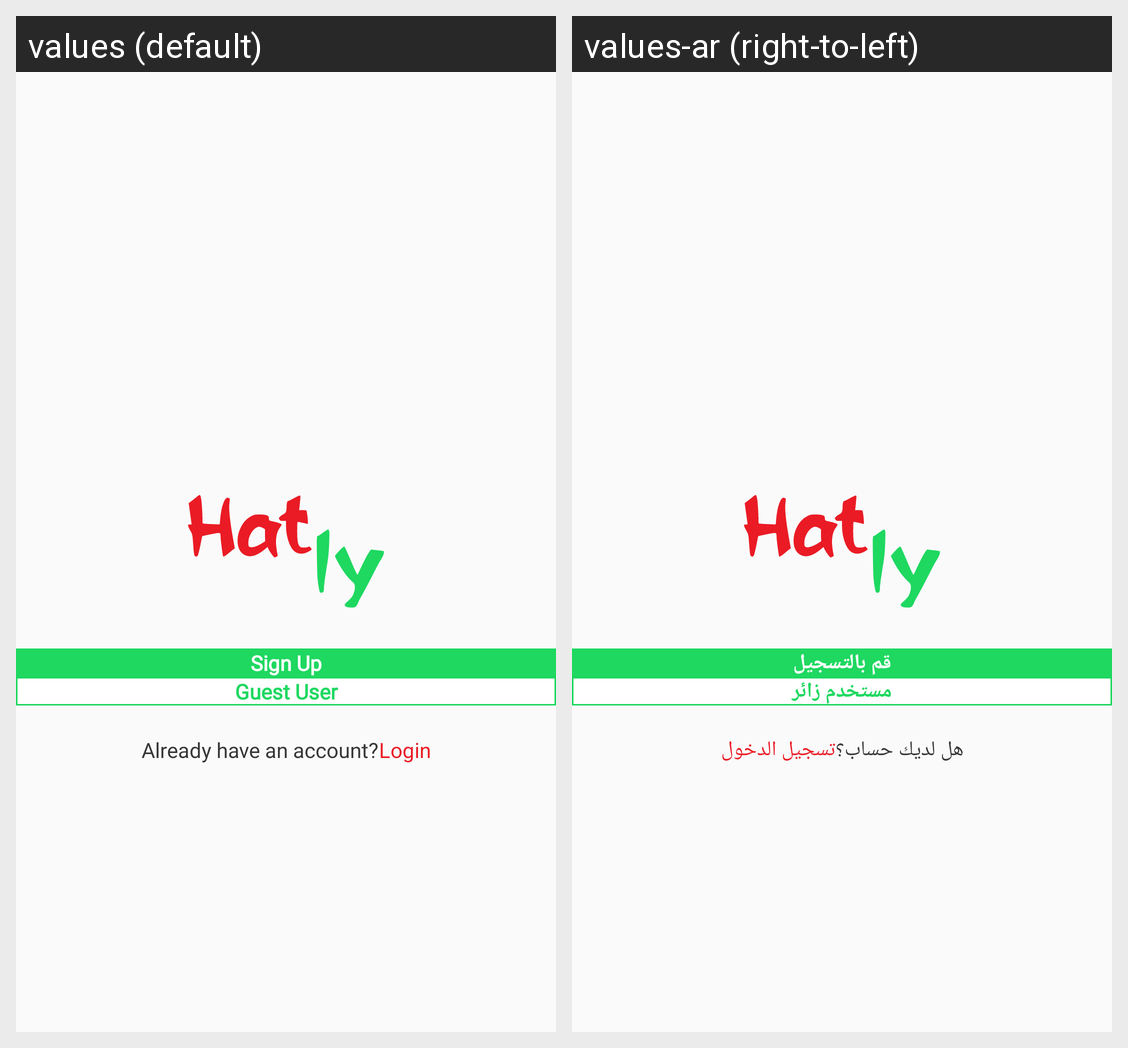

Translations of the strings shown on this Android screen, per locale in the grid:
Android screen res/layout/fragment_guest.xml rendered under 2 locales, left to right: values (default), values-ar (right-to-left). Device: Nexus 5 (rendered at 1080×1920; each locale shown at half size, 540×960, under a caption strip naming it); theme AppTheme.
Strings drawn on this screen, with the default value and each locale's value (text and hints the layout hard-codes, and strings that could not be matched under every locale, appear in the picture but are not listed):

sign_up
  values: Sign Up
  values-ar: قم بالتسجيل

guest_user
  values: Guest User
  values-ar: مستخدم زائر

already_have_an_account
  values: Already have an account?
  values-ar: هل لديك حساب؟

login
  values: Login
  values-ar: تسجيل الدخول
